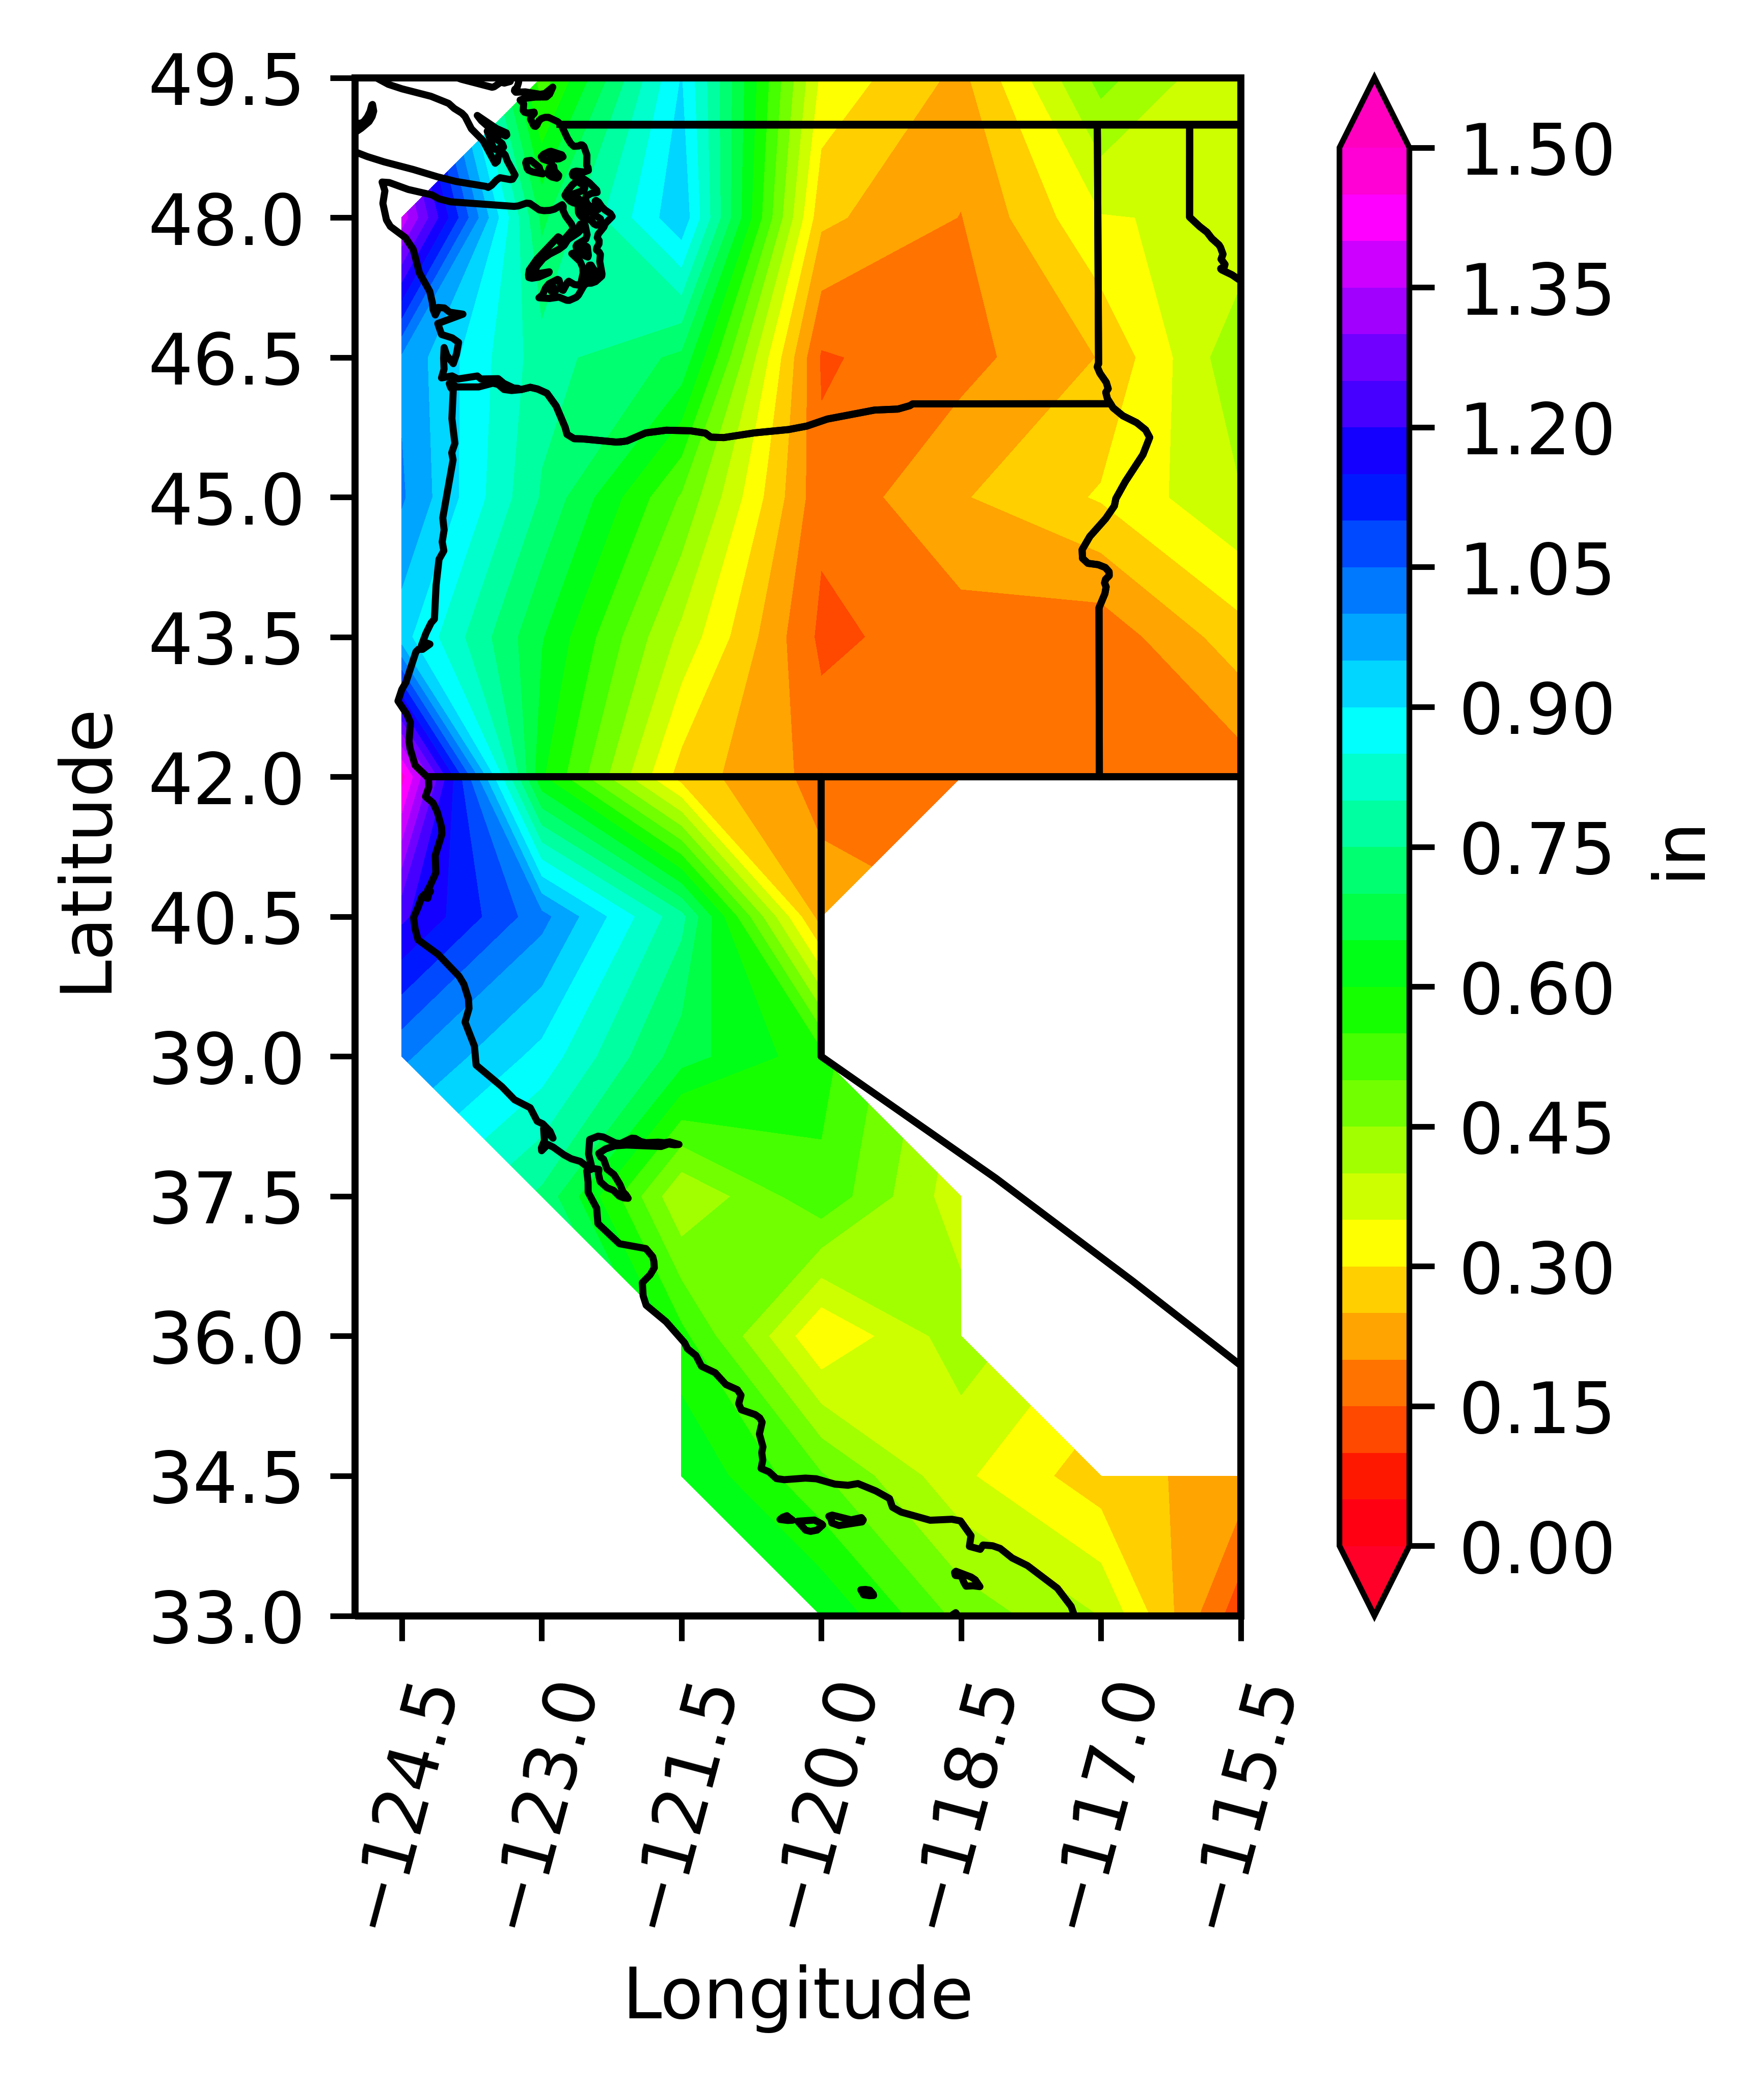

Values plotted in this chart, from the file beside it:
-1.00, 0.52, 0.90, 0.34, 0.24, 0.47, 0.35
1.38, 0.69, 0.94, 0.26, 0.20, 0.35, 0.36
0.99, 0.77, 0.69, 0.14, 0.18, 0.25, 0.44
1.01, 0.74, 0.49, 0.16, 0.25, 0.31, 0.40
0.92, 0.65, 0.39, 0.14, 0.18, 0.17, 0.28
1.47, 0.61, 0.28, 0.18, 0.16, 0.18, 0.17
1.21, 1.02, 0.77, 0.22, -1.00, -1.00, -1.00
1.01, 0.88, 0.67, 0.57, -1.00, -1.00, -1.00
-1.00, 0.74, 0.40, 0.54, 0.37, -1.00, -1.00
-1.00, -1.00, 0.57, 0.30, 0.43, -1.00, -1.00
-1.00, -1.00, 0.65, 0.51, 0.36, 0.27, 0.23
-1.00, -1.00, -1.00, 0.65, 0.48, 0.40, 0.11
